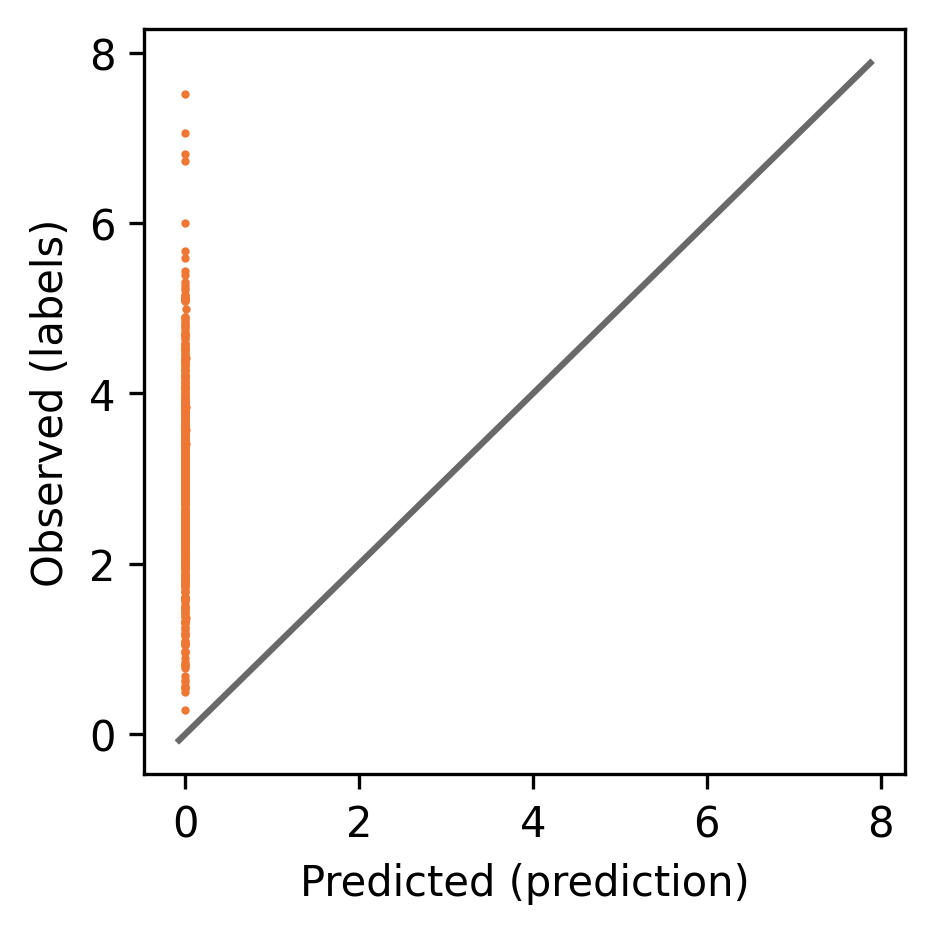

The data file committed next to this chart (first rows):
clean_smiles, smiles, clogp, labels, prediction
CNc1cc(Nc2cccn(-c3ccccn3)c2=O)nn2c(C(=O)…, CNc1cc(Nc2cccn(-c3ccccn3)c2=O)nn2c(C(=O)…, 1.901, 1.901, -0.002886
CN(c1ncc(F)cn1)[C@H]1CCCNC1, CN(c1ncc(F)cn1)[C@H]1CCCNC1, 0.8039, 0.8039, -0.006333
CC(C)(Oc1ccc(-c2cnc(N)c(-c3ccc(Cl)cc3)c2…, CC(C)(Oc1ccc(-c2cnc(N)c(-c3ccc(Cl)cc3)c2…, 4.893, 4.893, -0.001726
CC#CC(=O)N[C@H]1CCCN(c2c(F)cc(C(N)=O)c3[…, CC#CC(=O)N[C@H]1CCCN(c2c(F)cc(C(N)=O)c3[…, 2.131, 2.131, -0.001685
CC(C)NCC(O)COc1cccc2ccccc12, CC(C)NCC(O)COc1cccc2ccccc12, 2.578, 2.578, -0.007807
COc1ccc(Cl)cc1C(=O)NCCc1ccc(S(=O)(=O)NC(…, COc1ccc(Cl)cc1C(=O)NCCc1ccc(S(=O)(=O)NC(…, 3.642, 3.642, -0.003058
CC(C)NC(=O)COc1cccc(-c2nc(Nc3ccc4[nH]ncc…, CC(C)NC(=O)COc1cccc(-c2nc(Nc3ccc4[nH]ncc…, 4.82, 4.82, -0.002033
COc1ccc(S(=O)(=O)N2CCC(N3CCC(C)CC3)CC2)c…, COc1ccc(S(=O)(=O)N2CCC(N3CCC(C)CC3)CC2)c…, 2.58, 2.58, -0.00516
CCn1c(-c2nonc2N)nc2cnc(Oc3cccc(NC(=O)c4c…, CCn1c(-c2nonc2N)nc2cnc(Oc3cccc(NC(=O)c4c…, 3.839, 3.839, -0.0008856
CC1(C)CC[C@]2(NC(=O)C(C)(F)F)CC[C@]3(C)[…, CC1(C)CC[C@]2(NC(=O)C(C)(F)F)CC[C@]3(C)[…, 6.73, 6.73, -0.001584
Cc1c[nH]c2nccc(Oc3c(F)cc(Nc4cc(Cl)nc(N)n…, Cc1c[nH]c2nccc(Oc3c(F)cc(Nc4cc(Cl)nc(N)n…, 4.711, 4.711, -0.002382
COc1cc2c(cc1OC)CC(=O)N(CCCN(C)C[C@H]1Cc3…, COc1cc2c(cc1OC)CC(=O)N(CCCN(C)C[C@H]1Cc3…, 3.31, 3.31, -0.005287
N#Cc1ccc2[nH]c(O)c(-c3ccc(CN4CCOCC4)cn3)…, N#Cc1ccc2[nH]c(O)c(-c3ccc(CN4CCOCC4)cn3)…, 2.639, 2.639, -0.002685
CCCc1cc(N2CCc3c(nc(C4CC4)n3C)C2)n2ncnc2n…, CCCc1cc(N2CCc3c(nc(C4CC4)n3C)C2)n2ncnc2n…, 2.25, 2.25, -0.003508
Fc1ccc(-c2ccc3c(c2)[nH]c2ccncc23)cn1, Fc1ccc(-c2ccc3c(c2)[nH]c2ccncc23)cn1, 3.917, 3.917, -0.006074
Nc1c(F)ccc2cnc(-n3ccc4ccncc43)cc12, Nc1c(F)ccc2cnc(-n3ccc4ccncc43)cc12, 3.295, 3.295, -0.005382
Cn1cc(Nc2nccc(N3CC4CCC(C3)N4C(=O)[C@@H]3…, Cn1cc(Nc2nccc(N3CC4CCC(C3)N4C(=O)[C@@H]3…, 1.788, 1.788, -0.002651
[2H]C([2H])([2H])NC(=O)c1nnc(NC(=O)C2CC2…, [2H]C([2H])([2H])NC(=O)c1nnc(NC(=O)C2CC2…, 1.732, 1.732, -0.002634
C=CC(=O)N1CCC(CNc2ncnc(N)c2-c2ccc(Oc3ccc…, C=CC(=O)N1CCC(CNc2ncnc(N)c2-c2ccc(Oc3ccc…, 4.355, 4.355, -0.001231
Nc1n[nH]cc1-c1cc(Cl)ccc1Oc1cc(F)c(S(=O)(…, Nc1n[nH]cc1-c1cc(Cl)ccc1Oc1cc(F)c(S(=O)(…, 5.154, 5.154, -0.001106
Cc1c(-c2c(F)cc(C(N)=O)c3[nH]c4c(c23)CC[C…, Cc1c(-c2c(F)cc(C(N)=O)c3[nH]c4c(c23)CC[C…, 4.399, 4.399, -0.0006076
Cn1cc(-c2cn3nccc3c(-c3cnn([C@]4(CC#N)C[C…, Cn1cc(-c2cn3nccc3c(-c3cnn([C@]4(CC#N)C[C…, 2.536, 2.536, -0.005454
O=C(Nc1cccnc1)c1ccnc(NC(=O)C2CC2)c1, O=C(Nc1cccnc1)c1ccnc(NC(=O)C2CC2)c1, 2.077, 2.077, -0.006194
O=C(c1ccc(Oc2ccccc2)cc1Cl)c1c[nH]c2ncnc(…, O=C(c1ccc(Oc2ccccc2)cc1Cl)c1c[nH]c2ncnc(…, 4.586, 4.586, -0.0004375
N#CC[C@H](C1CCCC1)n1cc(-c2ncnc3[nH]ccc23…, N#CC[C@H](C1CCCC1)n1cc(-c2ncnc3[nH]ccc23…, 3.466, 3.466, -0.005906
CC(C)(C)c1ccc(-c2nc3n(c(=O)c2C#N)CCS3)cc…, CC(C)(C)c1ccc(-c2nc3n(c(=O)c2C#N)CCS3)cc…, 3.185, 3.185, -0.004828
C=CC(=O)Nc1cccc(Oc2nc(Nc3ccc(N4CCN(C)CC4…, C=CC(=O)Nc1cccc(Oc2nc(Nc3ccc(N4CCN(C)CC4…, 5.103, 5.103, -0.002302
CC#CC(=O)N1CC[C@@H](n2c(=O)n(-c3ccc(Oc4c…, CC#CC(=O)N1CC[C@@H](n2c(=O)n(-c3ccc(Oc4c…, 2.753, 2.753, -0.0001128
C=CC(=O)N1CCC([C@@H]2CCNc3c(C(N)=O)c(-c4…, C=CC(=O)N1CCC([C@@H]2CCNc3c(C(N)=O)c(-c4…, 4.223, 4.223, -0.001726
C=CC(=O)N1CCC[C@H](n2c(=O)n(-c3ccc(Oc4cc…, C=CC(=O)N1CCC[C@H](n2c(=O)n(-c3ccc(Oc4cc…, 3.306, 3.306, -0.0007444
CC(C)(C=C(C#N)C(=O)N1CCC[C@@H](n2nc(-c3c…, CC(C)(C=C(C#N)C(=O)N1CCC[C@@H](n2nc(-c3c…, 4.415, 4.415, 0.001956
CC#CC(=O)N1CC[C@@H](n2cc(-c3ccc(Oc4c(F)c…, CC#CC(=O)N1CC[C@@H](n2cc(-c3ccc(Oc4c(F)c…, 3.841, 3.841, 0.0001538
C=CC(=O)Nc1cccc(Oc2nc(Nc3ccc(N4CCN(C)CC4…, C=CC(=O)Nc1cccc(Oc2nc(Nc3ccc(N4CCN(C)CC4…, 4.509, 4.509, -0.001224
C[C@@H]1c2nnn(-c3ncc(F)cn3)c2CCN1C(=O)c1…, C[C@@H]1c2nnn(-c3ncc(F)cn3)c2CCN1C(=O)c1…, 3.628, 3.628, -0.002728
COc1ccccc1-c1cc(NC(=O)c2cccc(N3CCNC3=O)c…, COc1ccccc1-c1cc(NC(=O)c2cccc(N3CCNC3=O)c…, 2.867, 2.867, -0.001981
O=C(Nc1cccc(-c2nncn2C2CC2)c1)c1cc(-n2cnc…, O=C(Nc1cccc(-c2nncn2C2CC2)c1)c1cc(-n2cnc…, 3.99, 3.99, -0.003433
Fc1ccccc1-c1c[nH]nc1C1CCCN1Cc1ccc2ncccc2…, Fc1ccccc1-c1c[nH]nc1C1CCCN1Cc1ccc2ncccc2…, 5.101, 5.101, -0.00332
Cc1nccc(-c2cn(Cc3ccccc3)c3cnccc23)n1, Cc1nccc(-c2cn(Cc3ccccc3)c3cnccc23)n1, 3.85, 3.85, -0.006733
CCc1nc(C)cn2nc(-c3cc(=O)n4cc(C5CCN(C)CC5…, CCc1nc(C)cn2nc(-c3cc(=O)n4cc(C5CCN(C)CC5…, 3.393, 3.393, -0.003617
Cc1c(Cl)ccc2cc3n(c12)[C@@H](C)CNC3=O, Cc1c(Cl)ccc2cc3n(c12)[C@@H](C)CNC3=O, 2.908, 2.908, -0.004833
Cc1nnc(CN(C)CC(C)Oc2ccc(Cl)c(Cl)c2)n1C, Cc1nnc(CN(C)CC(C)Oc2ccc(Cl)c(Cl)c2)n1C, 3.33, 3.33, -0.005976
COc1nn(C)cc1C(=O)Nc1cccc(-c2cnc3n2CCC3)c…, COc1nn(C)cc1C(=O)Nc1cccc(-c2cnc3n2CCC3)c…, 2.491, 2.491, -0.002952
COc1cc(F)ccc1-c1ncnc(Nc2cccc(C[S@@](C)(=…, COc1cc(F)ccc1-c1ncnc(Nc2cccc(C[S@@](C)(=…, 3.606, 3.606, -0.003858
Cc1ncc(CN2CC[C@@H](Nc3cncc(Cl)n3)[C@@H](…, Cc1ncc(CN2CC[C@@H](Nc3cncc(Cl)n3)[C@@H](…, 3.217, 3.217, -0.00295
Cc1ccc(C(=O)N2CCC(Cc3ccccc3-c3ccccc3)(C(…, Cc1ccc(C(=O)N2CCC(Cc3ccccc3-c3ccccc3)(C(…, 5.277, 5.277, -0.003517
CCc1nc2c(C)cc(N3CCN(CC(=O)N4CC(O)C4)CC3)…, CCc1nc2c(C)cc(N3CCN(CC(=O)N4CC(O)C4)CC3)…, 3.432, 3.432, -0.003056
CN(C)C(=O)C1(Cc2ccccc2-c2ccccc2)CCN(C(=O…, CN(C)C(=O)C1(Cc2ccccc2-c2ccccc2)CCN(C(=O…, 3.772, 3.772, -0.003286
O=C1CN(c2ccc(Nc3nccc(C(F)(F)F)n3)cn2)CCN…, O=C1CN(c2ccc(Nc3nccc(C(F)(F)F)n3)cn2)CCN…, 1.57, 1.57, -0.003258
O=C1NCCN(C(=O)c2ccncc2)C1c1ccccc1Cl, O=C1NCCN(C(=O)c2ccncc2)C1c1ccccc1Cl, 2.048, 2.048, -0.003271
C[C@@H]1CN(C(=O)CC(c2ccccc2)c2ccccc2)C[C…, C[C@@H]1CN(C(=O)CC(c2ccccc2)c2ccccc2)C[C…, 3.844, 3.844, -0.004325
CN1[C@@H]2CC[C@H]1C[C@H](OC(c1ccccc1)c1c…, CN1[C@@H]2CC[C@H]1C[C@H](OC(c1ccccc1)c1c…, 4.418, 4.418, -0.006239
CC(C)(C)C(=O)N1CCC(Cc2ccc(-c3cccs3)cc2)(…, CC(C)(C)C(=O)N1CCC(Cc2ccc(-c3cccs3)cc2)(…, 5.235, 5.235, -0.002766
OC[C@H](Nc1cncc(-c2ccc3[nH]ncc3n2)c1)c1c…, OC[C@H](Nc1cncc(-c2ccc3[nH]ncc3n2)c1)c1c…, 3.165, 3.165, -0.006976
CC(=O)N1CCN(c2nc(C(F)(F)F)nc3sc(C)c(C)c2…, CC(=O)N1CCN(c2nc(C(F)(F)F)nc3sc(C)c(C)c2…, 2.995, 2.995, -0.003246
COc1ccccc1C(=O)Nc1ccc2cc[nH]c2c1, COc1ccccc1C(=O)Nc1ccc2cc[nH]c2c1, 3.429, 3.429, -0.006329
c1ccc(Oc2cccc(CN(CCN3CCOCC3)Cc3cccnc3)c2…, c1ccc(Oc2cccc(CN(CCN3CCOCC3)Cc3cccnc3)c2…, 4.208, 4.208, -0.005263
COc1ccc([C@H]2CN(C(C)=O)[C@@H]3CCCN(Cc4c…, COc1ccc([C@H]2CN(C(C)=O)[C@@H]3CCCN(Cc4c…, 3.813, 3.813, -0.003952
Nc1ncc(C(=O)NC2CN(C(=O)C3CC3)C2)c2ccc(-c…, Nc1ncc(C(=O)NC2CN(C(=O)C3CC3)C2)c2ccc(-c…, 2.369, 2.369, -0.001353
CC1(C)CC(Oc2ccc(-c3ccc(-c4cn[nH]c4)cc3O)…, CC1(C)CC(Oc2ccc(-c3ccc(-c4cn[nH]c4)cc3O)…, 3.927, 3.927, -0.005065
Cc1nnc(-c2ccc3occ(-c4ccc(S(C)=O)cc4)c3c2…, Cc1nnc(-c2ccc3occ(-c4ccc(S(C)=O)cc4)c3c2…, 4.196, 4.196, -0.004569
... 468 more rows
